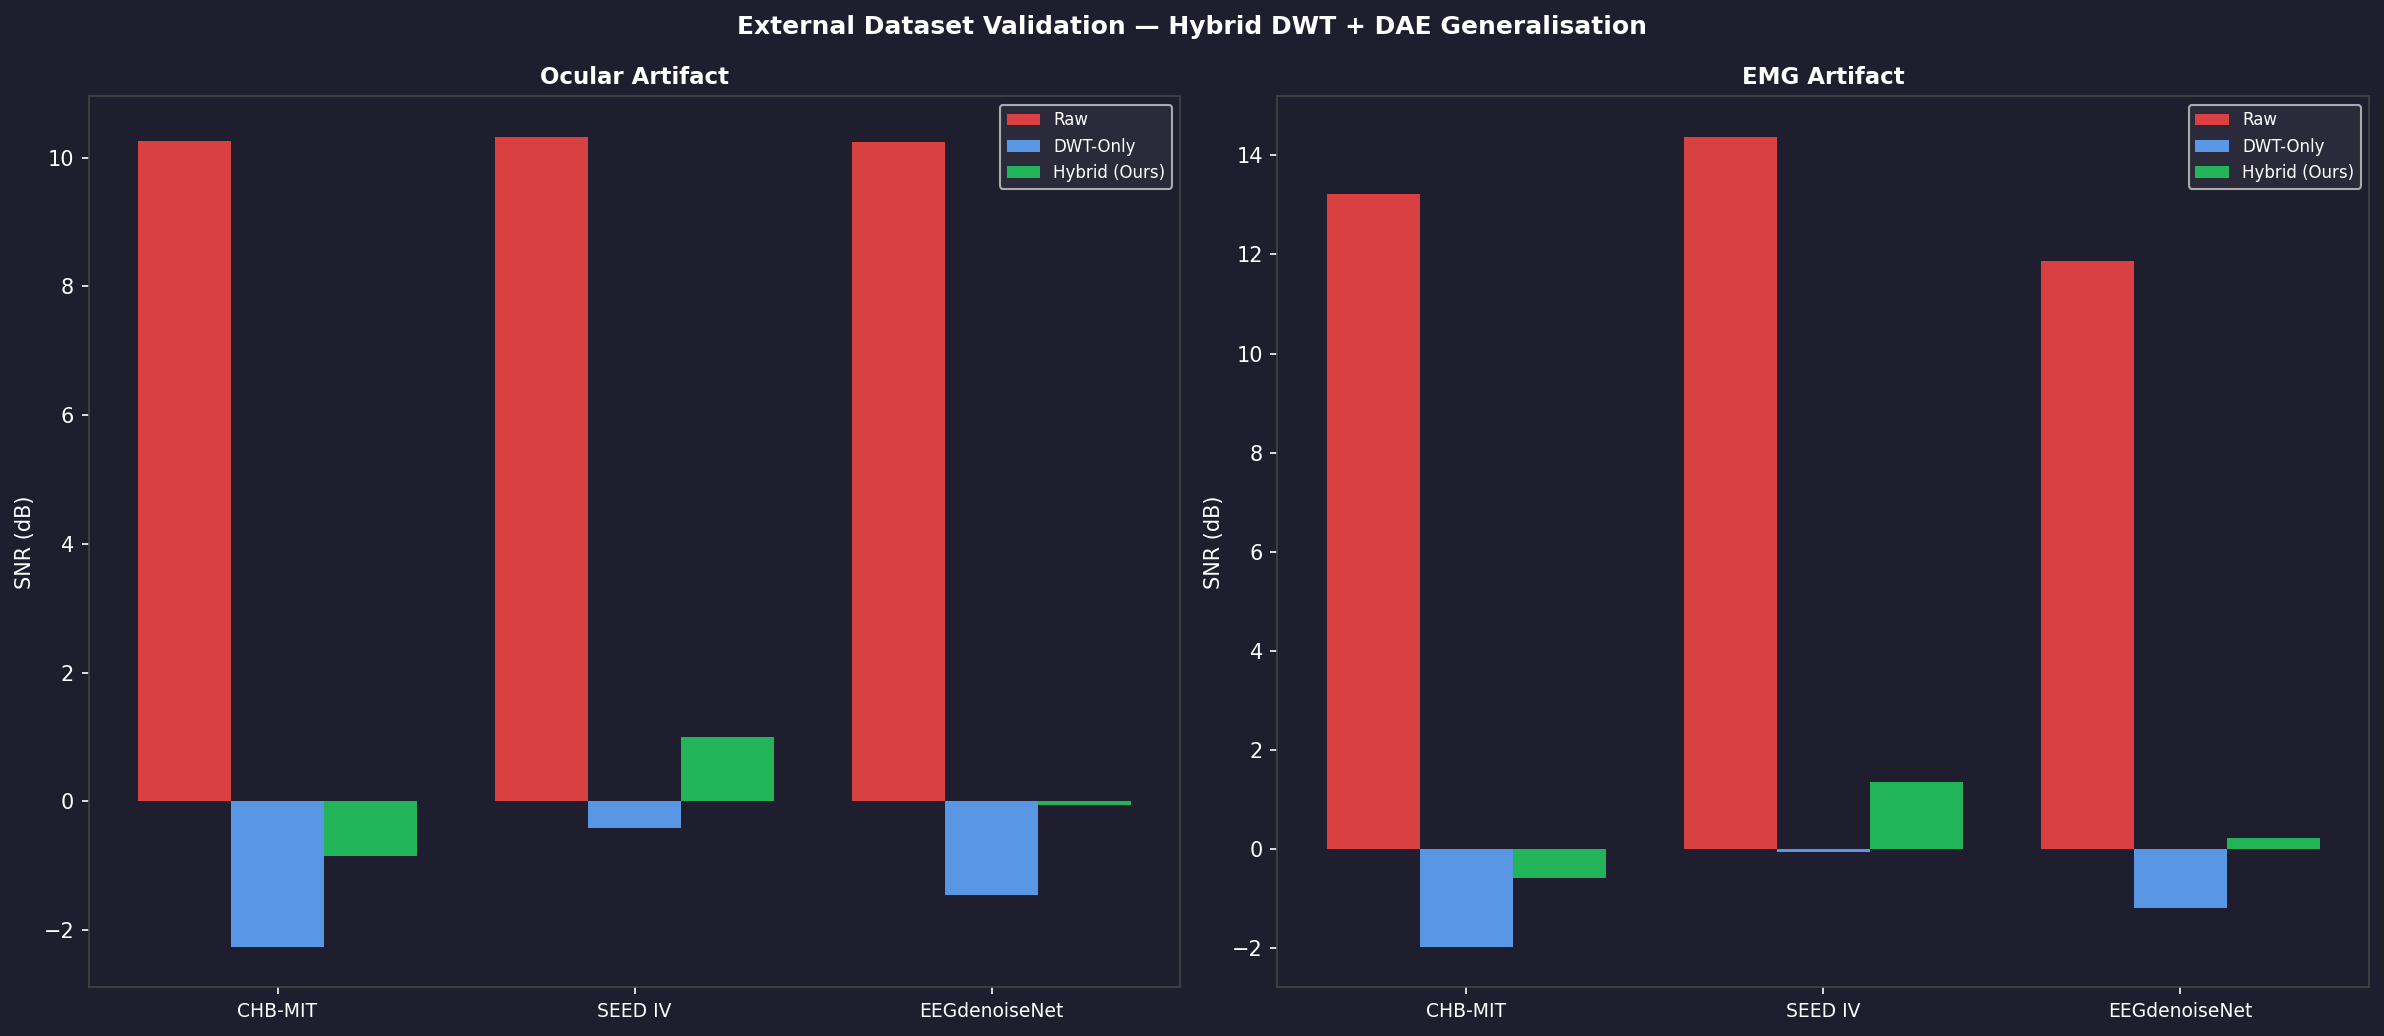

Data behind this chart, as committed beside it:
Dataset, Channels, Artifact, SNR_Raw, SNR_DWT, SNR_Hybrid, Improvement_vs_Raw
CHB-MIT (Epilepsy, 23-ch), 23, Ocular, 10.26, -2.26, -0.85, -11.11
CHB-MIT (Epilepsy, 23-ch), 23, Emg, 13.21, -1.97, -0.57, -13.78
SEED IV (Emotion, 62-ch), 62, Ocular, 10.32, -0.41, 1.0, -9.31
SEED IV (Emotion, 62-ch), 62, Emg, 14.37, -0.05, 1.36, -13.01
EEGdenoiseNet (Benchmark, 19-ch), 19, Ocular, 10.24, -1.46, -0.05, -10.29
EEGdenoiseNet (Benchmark, 19-ch), 19, Emg, 11.87, -1.18, 0.23, -11.64
